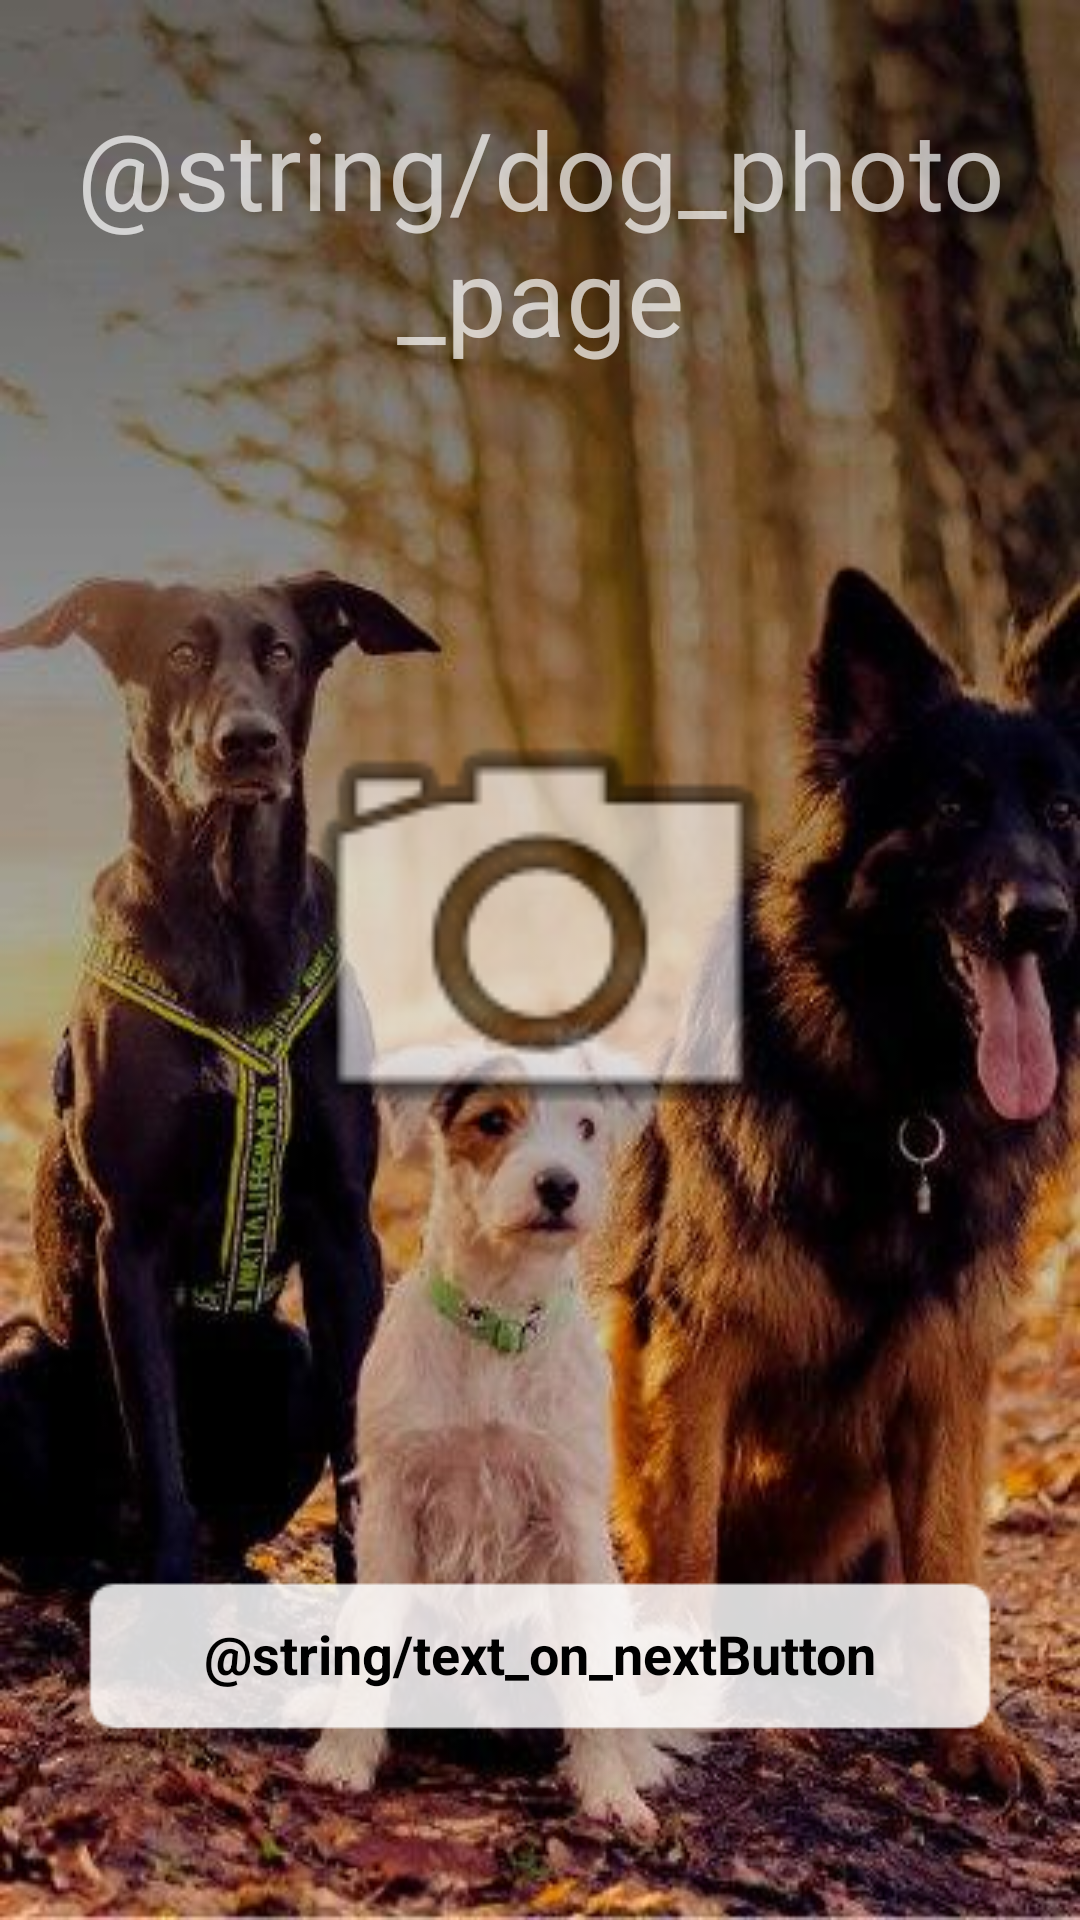

The Android layout XML behind this screen, and the referenced resources:
<!-- AndroidManifest.xml: application theme AppTheme -->
<!-- res/layout/fragment_dog_photo.xml -->
<?xml version="1.0" encoding="utf-8"?>
<androidx.constraintlayout.widget.ConstraintLayout xmlns:android="http://schemas.android.com/apk/res/android"
    xmlns:app="http://schemas.android.com/apk/res-auto"
    xmlns:tools="http://schemas.android.com/tools"
    android:layout_width="match_parent"
    android:layout_height="match_parent"
    android:background="@drawable/background_3">

    <LinearLayout
        android:id="@+id/button"
        style="@style/Button.Primary"
        android:layout_width="match_parent"
        android:layout_height="wrap_content"
        android:layout_centerInParent="false"
        android:layout_marginBottom="24dp"
        android:orientation="vertical"
        android:textAlignment="center"
        android:textAllCaps="false"
        android:textColor="@android:color/black"
        android:textSize="24sp"
        app:layout_constraintBottom_toBottomOf="parent">
        
        
        

        <TextView
            android:layout_width="match_parent"
            android:layout_height="46dp"
            android:gravity="center|top"
            android:text="@string/text_on_nextButton"
            android:textColor="#000000"
            android:textSize="18sp"
            android:textStyle="bold" />

    </LinearLayout>

    <TextView
        android:id="@+id/textView2"
        android:layout_width="wrap_content"
        android:layout_height="wrap_content"
        android:layout_marginTop="32dp"
        android:text="@string/dog_photo_page"
        android:textAlignment="center"
        android:textSize="36sp"
        app:layout_constraintEnd_toEndOf="parent"
        app:layout_constraintStart_toStartOf="parent"
        app:layout_constraintTop_toTopOf="parent" />

    <ImageView
        android:id="@+id/imageView5"
        android:layout_width="190dp"
        android:layout_height="234dp"
        android:layout_marginTop="72dp"
        app:layout_constraintEnd_toEndOf="parent"
        app:layout_constraintStart_toStartOf="parent"
        app:layout_constraintTop_toBottomOf="@+id/textView2"
        app:srcCompat="@android:drawable/ic_menu_camera" />

</androidx.constraintlayout.widget.ConstraintLayout>
<!-- resources referenced by this layout -->
<resources>
  <!-- drawable background_3: jpg bitmap (drawable, 41718 bytes) -->
  <style name="Button.Primary" parent="Base.Widget.AppCompat.Button">
          <item name="android:foreground">?attr/selectableItemBackground</item>
          <item name="android:clickable">true</item>
          <item name="android:focusable">true</item>
          <item name="android:background">@drawable/register_button</item>
          <item name="android:textColor">@android:color/white</item>
          <item name="android:textAlignment">center</item>
      </style>
  <style name="AppTheme" parent="Theme.AppCompat.NoActionBar">
      </style>
  <!-- drawable register_button: png bitmap (drawable, 3542 bytes) -->
</resources>
